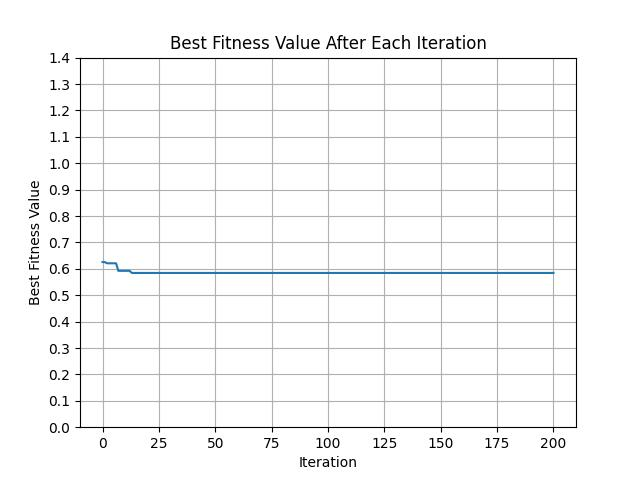

The file beside this chart, header and first rows:
best_fitness_value_untill_current_iterat…, configuration_point_1, configuration_point_2, configuration_point_3, configuration_point_4, configuration_point_5, configuration_point_6, configuration_point_7, configuration_point_8, configuration_point_9, configuration_point_10, configuration_point_11, configuration_point_12, configuration_point_13, configuration_point_14, configuration_point_15, configuration_point_16, configuration_point_17, configuration_point_18, configuration_point_19, configuration_point_20, configuration_point_21, configuration_point_22, configuration_point_23
0.6255, 0.5088, 0.396, 0.7096, 0.1182, 0.08963, 0.2079, 0.547, 0.1774, 0.6809, 0.07964, 0.1405, 0.03962, 0.05688, 0.5339, 0.5999, 0.6737, 0.01863, 0.4944, 0.5005, 0.4017, 0.01879, 0.3586, 0.3937
0.6255, 0.5088, 0.396, 0.7096, 0.1182, 0.08963, 0.2079, 0.547, 0.1774, 0.6809, 0.07964, 0.1405, 0.03962, 0.05688, 0.5339, 0.5999, 0.6737, 0.01863, 0.4944, 0.5005, 0.4017, 0.01879, 0.3586, 0.3937
0.6209, 0.6123, 0.1399, 0.6462, 0.2119, 0.328, 0.8789, 0.2573, 0.9661, 0.1434, 0.4702, 0.1573, 0.1458, 0.0841, 0.5631, 0.13, 0.8541, 0.5837, 0.3878, 0.6564, 0.3963, 0.04275, 0.2279, 0.8413
0.6209, 0.6123, 0.1399, 0.6462, 0.2119, 0.328, 0.8789, 0.2573, 0.9661, 0.1434, 0.4702, 0.1573, 0.1458, 0.0841, 0.5631, 0.13, 0.8541, 0.5837, 0.3878, 0.6564, 0.3963, 0.04275, 0.2279, 0.8413
0.6209, 0.6123, 0.1399, 0.6462, 0.2119, 0.328, 0.8789, 0.2573, 0.9661, 0.1434, 0.4702, 0.1573, 0.1458, 0.0841, 0.5631, 0.13, 0.8541, 0.5837, 0.3878, 0.6564, 0.3963, 0.04275, 0.2279, 0.8413
0.6209, 0.6123, 0.1399, 0.6462, 0.2119, 0.328, 0.8789, 0.2573, 0.9661, 0.1434, 0.4702, 0.1573, 0.1458, 0.0841, 0.5631, 0.13, 0.8541, 0.5837, 0.3878, 0.6564, 0.3963, 0.04275, 0.2279, 0.8413
0.6209, 0.6123, 0.1399, 0.6462, 0.2119, 0.328, 0.8789, 0.2573, 0.9661, 0.1434, 0.4702, 0.1573, 0.1458, 0.0841, 0.5631, 0.13, 0.8541, 0.5837, 0.3878, 0.6564, 0.3963, 0.04275, 0.2279, 0.8413
0.5923, 0.5088, 0.396, 0.7096, 0.1182, 0.08963, 0.2079, 0.547, 0.1774, 0.1865, 0.5148, 0.1032, 0.03962, 0.05688, 0.5339, 0.5999, 0.6737, 0.4888, 0.009223, 0.5005, 0.4017, 0.08431, 0.3586, 0.2612
0.5923, 0.5088, 0.396, 0.7096, 0.1182, 0.08963, 0.2079, 0.547, 0.1774, 0.1865, 0.5148, 0.1032, 0.03962, 0.05688, 0.5339, 0.5999, 0.6737, 0.4888, 0.009223, 0.5005, 0.4017, 0.08431, 0.3586, 0.2612
0.5923, 0.5088, 0.396, 0.7096, 0.1182, 0.08963, 0.2079, 0.547, 0.1774, 0.1865, 0.5148, 0.1032, 0.03962, 0.05688, 0.5339, 0.5999, 0.6737, 0.4888, 0.009223, 0.5005, 0.4017, 0.08431, 0.3586, 0.2612
0.5923, 0.5088, 0.396, 0.7096, 0.1182, 0.08963, 0.2079, 0.547, 0.1774, 0.1865, 0.5148, 0.1032, 0.03962, 0.05688, 0.5339, 0.5999, 0.6737, 0.4888, 0.009223, 0.5005, 0.4017, 0.08431, 0.3586, 0.2612
0.5923, 0.5088, 0.396, 0.7096, 0.1182, 0.08963, 0.2079, 0.547, 0.1774, 0.1865, 0.5148, 0.1032, 0.03962, 0.05688, 0.5339, 0.5999, 0.6737, 0.4888, 0.009223, 0.5005, 0.4017, 0.08431, 0.3586, 0.2612
0.5923, 0.5088, 0.396, 0.7096, 0.1182, 0.08963, 0.2079, 0.547, 0.1774, 0.1865, 0.5148, 0.1032, 0.03962, 0.05688, 0.5339, 0.5999, 0.6737, 0.4888, 0.009223, 0.5005, 0.4017, 0.08431, 0.3586, 0.2612
0.5843, 0.9858, 0.1586, 0.9688, 0.07483, 0.2599, 0.1556, 0.08264, 0.9511, 0.1293, 0.1719, 0.7629, 0.3814, 0.6365, 0.2613, 0.1084, 0.04086, 0.2961, 0.4945, 0.7347, 0.2449, 0.456, 0.2207, 0.1897
0.5843, 0.9858, 0.1586, 0.9688, 0.07483, 0.2599, 0.1556, 0.08264, 0.9511, 0.1293, 0.1719, 0.7629, 0.3814, 0.6365, 0.2613, 0.1084, 0.04086, 0.2961, 0.4945, 0.7347, 0.2449, 0.456, 0.2207, 0.1897
0.5843, 0.9858, 0.1586, 0.9688, 0.07483, 0.2599, 0.1556, 0.08264, 0.9511, 0.1293, 0.1719, 0.7629, 0.3814, 0.6365, 0.2613, 0.1084, 0.04086, 0.2961, 0.4945, 0.7347, 0.2449, 0.456, 0.2207, 0.1897
0.5843, 0.9858, 0.1586, 0.9688, 0.07483, 0.2599, 0.1556, 0.08264, 0.9511, 0.1293, 0.1719, 0.7629, 0.3814, 0.6365, 0.2613, 0.1084, 0.04086, 0.2961, 0.4945, 0.7347, 0.2449, 0.456, 0.2207, 0.1897
0.5843, 0.9858, 0.1586, 0.9688, 0.07483, 0.2599, 0.1556, 0.08264, 0.9511, 0.1293, 0.1719, 0.7629, 0.3814, 0.6365, 0.2613, 0.1084, 0.04086, 0.2961, 0.4945, 0.7347, 0.2449, 0.456, 0.2207, 0.1897
0.5843, 0.9858, 0.1586, 0.9688, 0.07483, 0.2599, 0.1556, 0.08264, 0.9511, 0.1293, 0.1719, 0.7629, 0.3814, 0.6365, 0.2613, 0.1084, 0.04086, 0.2961, 0.4945, 0.7347, 0.2449, 0.456, 0.2207, 0.1897
0.5843, 0.9858, 0.1586, 0.9688, 0.07483, 0.2599, 0.1556, 0.08264, 0.9511, 0.1293, 0.1719, 0.7629, 0.3814, 0.6365, 0.2613, 0.1084, 0.04086, 0.2961, 0.4945, 0.7347, 0.2449, 0.456, 0.2207, 0.1897
0.5843, 0.9858, 0.1586, 0.9688, 0.07483, 0.2599, 0.1556, 0.08264, 0.9511, 0.1293, 0.1719, 0.7629, 0.3814, 0.6365, 0.2613, 0.1084, 0.04086, 0.2961, 0.4945, 0.7347, 0.2449, 0.456, 0.2207, 0.1897
0.5843, 0.9858, 0.1586, 0.9688, 0.07483, 0.2599, 0.1556, 0.08264, 0.9511, 0.1293, 0.1719, 0.7629, 0.3814, 0.6365, 0.2613, 0.1084, 0.04086, 0.2961, 0.4945, 0.7347, 0.2449, 0.456, 0.2207, 0.1897
0.5843, 0.9858, 0.1586, 0.9688, 0.07483, 0.2599, 0.1556, 0.08264, 0.9511, 0.1293, 0.1719, 0.7629, 0.3814, 0.6365, 0.2613, 0.1084, 0.04086, 0.2961, 0.4945, 0.7347, 0.2449, 0.456, 0.2207, 0.1897
0.5843, 0.9858, 0.1586, 0.9688, 0.07483, 0.2599, 0.1556, 0.08264, 0.9511, 0.1293, 0.1719, 0.7629, 0.3814, 0.6365, 0.2613, 0.1084, 0.04086, 0.2961, 0.4945, 0.7347, 0.2449, 0.456, 0.2207, 0.1897
0.5843, 0.9858, 0.1586, 0.9688, 0.07483, 0.2599, 0.1556, 0.08264, 0.9511, 0.1293, 0.1719, 0.7629, 0.3814, 0.6365, 0.2613, 0.1084, 0.04086, 0.2961, 0.4945, 0.7347, 0.2449, 0.456, 0.2207, 0.1897
0.5843, 0.9858, 0.1586, 0.9688, 0.07483, 0.2599, 0.1556, 0.08264, 0.9511, 0.1293, 0.1719, 0.7629, 0.3814, 0.6365, 0.2613, 0.1084, 0.04086, 0.2961, 0.4945, 0.7347, 0.2449, 0.456, 0.2207, 0.1897
0.5843, 0.9858, 0.1586, 0.9688, 0.07483, 0.2599, 0.1556, 0.08264, 0.9511, 0.1293, 0.1719, 0.7629, 0.3814, 0.6365, 0.2613, 0.1084, 0.04086, 0.2961, 0.4945, 0.7347, 0.2449, 0.456, 0.2207, 0.1897
0.5843, 0.9858, 0.1586, 0.9688, 0.07483, 0.2599, 0.1556, 0.08264, 0.9511, 0.1293, 0.1719, 0.7629, 0.3814, 0.6365, 0.2613, 0.1084, 0.04086, 0.2961, 0.4945, 0.7347, 0.2449, 0.456, 0.2207, 0.1897
0.5843, 0.9858, 0.1586, 0.9688, 0.07483, 0.2599, 0.1556, 0.08264, 0.9511, 0.1293, 0.1719, 0.7629, 0.3814, 0.6365, 0.2613, 0.1084, 0.04086, 0.2961, 0.4945, 0.7347, 0.2449, 0.456, 0.2207, 0.1897
0.5843, 0.9858, 0.1586, 0.9688, 0.07483, 0.2599, 0.1556, 0.08264, 0.9511, 0.1293, 0.1719, 0.7629, 0.3814, 0.6365, 0.2613, 0.1084, 0.04086, 0.2961, 0.4945, 0.7347, 0.2449, 0.456, 0.2207, 0.1897
0.5843, 0.9858, 0.1586, 0.9688, 0.07483, 0.2599, 0.1556, 0.08264, 0.9511, 0.1293, 0.1719, 0.7629, 0.3814, 0.6365, 0.2613, 0.1084, 0.04086, 0.2961, 0.4945, 0.7347, 0.2449, 0.456, 0.2207, 0.1897
0.5843, 0.9858, 0.1586, 0.9688, 0.07483, 0.2599, 0.1556, 0.08264, 0.9511, 0.1293, 0.1719, 0.7629, 0.3814, 0.6365, 0.2613, 0.1084, 0.04086, 0.2961, 0.4945, 0.7347, 0.2449, 0.456, 0.2207, 0.1897
0.5843, 0.9858, 0.1586, 0.9688, 0.07483, 0.2599, 0.1556, 0.08264, 0.9511, 0.1293, 0.1719, 0.7629, 0.3814, 0.6365, 0.2613, 0.1084, 0.04086, 0.2961, 0.4945, 0.7347, 0.2449, 0.456, 0.2207, 0.1897
0.5843, 0.9858, 0.1586, 0.9688, 0.07483, 0.2599, 0.1556, 0.08264, 0.9511, 0.1293, 0.1719, 0.7629, 0.3814, 0.6365, 0.2613, 0.1084, 0.04086, 0.2961, 0.4945, 0.7347, 0.2449, 0.456, 0.2207, 0.1897
0.5843, 0.9858, 0.1586, 0.9688, 0.07483, 0.2599, 0.1556, 0.08264, 0.9511, 0.1293, 0.1719, 0.7629, 0.3814, 0.6365, 0.2613, 0.1084, 0.04086, 0.2961, 0.4945, 0.7347, 0.2449, 0.456, 0.2207, 0.1897
0.5843, 0.9858, 0.1586, 0.9688, 0.07483, 0.2599, 0.1556, 0.08264, 0.9511, 0.1293, 0.1719, 0.7629, 0.3814, 0.6365, 0.2613, 0.1084, 0.04086, 0.2961, 0.4945, 0.7347, 0.2449, 0.456, 0.2207, 0.1897
0.5843, 0.9858, 0.1586, 0.9688, 0.07483, 0.2599, 0.1556, 0.08264, 0.9511, 0.1293, 0.1719, 0.7629, 0.3814, 0.6365, 0.2613, 0.1084, 0.04086, 0.2961, 0.4945, 0.7347, 0.2449, 0.456, 0.2207, 0.1897
0.5843, 0.9858, 0.1586, 0.9688, 0.07483, 0.2599, 0.1556, 0.08264, 0.9511, 0.1293, 0.1719, 0.7629, 0.3814, 0.6365, 0.2613, 0.1084, 0.04086, 0.2961, 0.4945, 0.7347, 0.2449, 0.456, 0.2207, 0.1897
0.5843, 0.9858, 0.1586, 0.9688, 0.07483, 0.2599, 0.1556, 0.08264, 0.9511, 0.1293, 0.1719, 0.7629, 0.3814, 0.6365, 0.2613, 0.1084, 0.04086, 0.2961, 0.4945, 0.7347, 0.2449, 0.456, 0.2207, 0.1897
0.5843, 0.9858, 0.1586, 0.9688, 0.07483, 0.2599, 0.1556, 0.08264, 0.9511, 0.1293, 0.1719, 0.7629, 0.3814, 0.6365, 0.2613, 0.1084, 0.04086, 0.2961, 0.4945, 0.7347, 0.2449, 0.456, 0.2207, 0.1897
0.5843, 0.9858, 0.1586, 0.9688, 0.07483, 0.2599, 0.1556, 0.08264, 0.9511, 0.1293, 0.1719, 0.7629, 0.3814, 0.6365, 0.2613, 0.1084, 0.04086, 0.2961, 0.4945, 0.7347, 0.2449, 0.456, 0.2207, 0.1897
0.5843, 0.9858, 0.1586, 0.9688, 0.07483, 0.2599, 0.1556, 0.08264, 0.9511, 0.1293, 0.1719, 0.7629, 0.3814, 0.6365, 0.2613, 0.1084, 0.04086, 0.2961, 0.4945, 0.7347, 0.2449, 0.456, 0.2207, 0.1897
0.5843, 0.9858, 0.1586, 0.9688, 0.07483, 0.2599, 0.1556, 0.08264, 0.9511, 0.1293, 0.1719, 0.7629, 0.3814, 0.6365, 0.2613, 0.1084, 0.04086, 0.2961, 0.4945, 0.7347, 0.2449, 0.456, 0.2207, 0.1897
0.5843, 0.9858, 0.1586, 0.9688, 0.07483, 0.2599, 0.1556, 0.08264, 0.9511, 0.1293, 0.1719, 0.7629, 0.3814, 0.6365, 0.2613, 0.1084, 0.04086, 0.2961, 0.4945, 0.7347, 0.2449, 0.456, 0.2207, 0.1897
0.5843, 0.9858, 0.1586, 0.9688, 0.07483, 0.2599, 0.1556, 0.08264, 0.9511, 0.1293, 0.1719, 0.7629, 0.3814, 0.6365, 0.2613, 0.1084, 0.04086, 0.2961, 0.4945, 0.7347, 0.2449, 0.456, 0.2207, 0.1897
0.5843, 0.9858, 0.1586, 0.9688, 0.07483, 0.2599, 0.1556, 0.08264, 0.9511, 0.1293, 0.1719, 0.7629, 0.3814, 0.6365, 0.2613, 0.1084, 0.04086, 0.2961, 0.4945, 0.7347, 0.2449, 0.456, 0.2207, 0.1897
0.5843, 0.9858, 0.1586, 0.9688, 0.07483, 0.2599, 0.1556, 0.08264, 0.9511, 0.1293, 0.1719, 0.7629, 0.3814, 0.6365, 0.2613, 0.1084, 0.04086, 0.2961, 0.4945, 0.7347, 0.2449, 0.456, 0.2207, 0.1897
0.5843, 0.9858, 0.1586, 0.9688, 0.07483, 0.2599, 0.1556, 0.08264, 0.9511, 0.1293, 0.1719, 0.7629, 0.3814, 0.6365, 0.2613, 0.1084, 0.04086, 0.2961, 0.4945, 0.7347, 0.2449, 0.456, 0.2207, 0.1897
0.5843, 0.9858, 0.1586, 0.9688, 0.07483, 0.2599, 0.1556, 0.08264, 0.9511, 0.1293, 0.1719, 0.7629, 0.3814, 0.6365, 0.2613, 0.1084, 0.04086, 0.2961, 0.4945, 0.7347, 0.2449, 0.456, 0.2207, 0.1897
0.5843, 0.9858, 0.1586, 0.9688, 0.07483, 0.2599, 0.1556, 0.08264, 0.9511, 0.1293, 0.1719, 0.7629, 0.3814, 0.6365, 0.2613, 0.1084, 0.04086, 0.2961, 0.4945, 0.7347, 0.2449, 0.456, 0.2207, 0.1897
0.5843, 0.9858, 0.1586, 0.9688, 0.07483, 0.2599, 0.1556, 0.08264, 0.9511, 0.1293, 0.1719, 0.7629, 0.3814, 0.6365, 0.2613, 0.1084, 0.04086, 0.2961, 0.4945, 0.7347, 0.2449, 0.456, 0.2207, 0.1897
0.5843, 0.9858, 0.1586, 0.9688, 0.07483, 0.2599, 0.1556, 0.08264, 0.9511, 0.1293, 0.1719, 0.7629, 0.3814, 0.6365, 0.2613, 0.1084, 0.04086, 0.2961, 0.4945, 0.7347, 0.2449, 0.456, 0.2207, 0.1897
0.5843, 0.9858, 0.1586, 0.9688, 0.07483, 0.2599, 0.1556, 0.08264, 0.9511, 0.1293, 0.1719, 0.7629, 0.3814, 0.6365, 0.2613, 0.1084, 0.04086, 0.2961, 0.4945, 0.7347, 0.2449, 0.456, 0.2207, 0.1897
0.5843, 0.9858, 0.1586, 0.9688, 0.07483, 0.2599, 0.1556, 0.08264, 0.9511, 0.1293, 0.1719, 0.7629, 0.3814, 0.6365, 0.2613, 0.1084, 0.04086, 0.2961, 0.4945, 0.7347, 0.2449, 0.456, 0.2207, 0.1897
0.5843, 0.9858, 0.1586, 0.9688, 0.07483, 0.2599, 0.1556, 0.08264, 0.9511, 0.1293, 0.1719, 0.7629, 0.3814, 0.6365, 0.2613, 0.1084, 0.04086, 0.2961, 0.4945, 0.7347, 0.2449, 0.456, 0.2207, 0.1897
0.5843, 0.9858, 0.1586, 0.9688, 0.07483, 0.2599, 0.1556, 0.08264, 0.9511, 0.1293, 0.1719, 0.7629, 0.3814, 0.6365, 0.2613, 0.1084, 0.04086, 0.2961, 0.4945, 0.7347, 0.2449, 0.456, 0.2207, 0.1897
0.5843, 0.9858, 0.1586, 0.9688, 0.07483, 0.2599, 0.1556, 0.08264, 0.9511, 0.1293, 0.1719, 0.7629, 0.3814, 0.6365, 0.2613, 0.1084, 0.04086, 0.2961, 0.4945, 0.7347, 0.2449, 0.456, 0.2207, 0.1897
0.5843, 0.9858, 0.1586, 0.9688, 0.07483, 0.2599, 0.1556, 0.08264, 0.9511, 0.1293, 0.1719, 0.7629, 0.3814, 0.6365, 0.2613, 0.1084, 0.04086, 0.2961, 0.4945, 0.7347, 0.2449, 0.456, 0.2207, 0.1897
0.5843, 0.9858, 0.1586, 0.9688, 0.07483, 0.2599, 0.1556, 0.08264, 0.9511, 0.1293, 0.1719, 0.7629, 0.3814, 0.6365, 0.2613, 0.1084, 0.04086, 0.2961, 0.4945, 0.7347, 0.2449, 0.456, 0.2207, 0.1897
0.5843, 0.9858, 0.1586, 0.9688, 0.07483, 0.2599, 0.1556, 0.08264, 0.9511, 0.1293, 0.1719, 0.7629, 0.3814, 0.6365, 0.2613, 0.1084, 0.04086, 0.2961, 0.4945, 0.7347, 0.2449, 0.456, 0.2207, 0.1897
... 141 more rows
